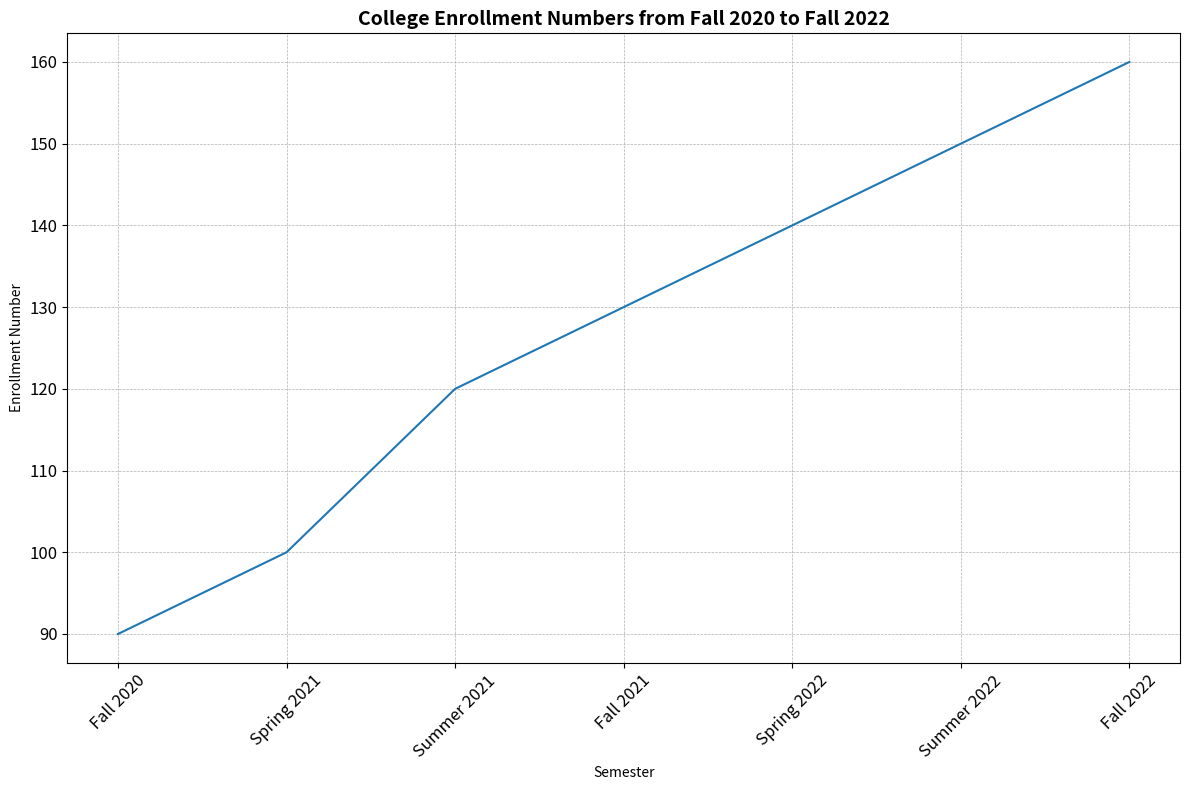

This figure's Python source: (Note: this script raises an exception after producing the figure.)

import matplotlib.pyplot as plt
import numpy as np

plt.figure(figsize=(12, 8))

# plt.subplot(3,1,1)
x = ['Fall 2020', 'Spring 2021', 'Summer 2021', 'Fall 2021', 'Spring 2022', 'Summer 2022', 'Fall 2022']
y = [90, 100, 120, 130, 140, 150, 160]

plt.plot(x, y)
plt.title('College Enrollment Numbers from Fall 2020 to Fall 2022', fontsize=14, fontweight='bold')
plt.xlabel('Semester')
plt.ylabel('Enrollment Number')
plt.xticks(np.arange(len(x)), x, rotation=45, fontsize=12)
plt.yticks(fontsize=12)
plt.grid(True, linestyle='--', linewidth=0.5)
plt.tight_layout()
plt.savefig('line chart/png/433.png')
plt.clf()
